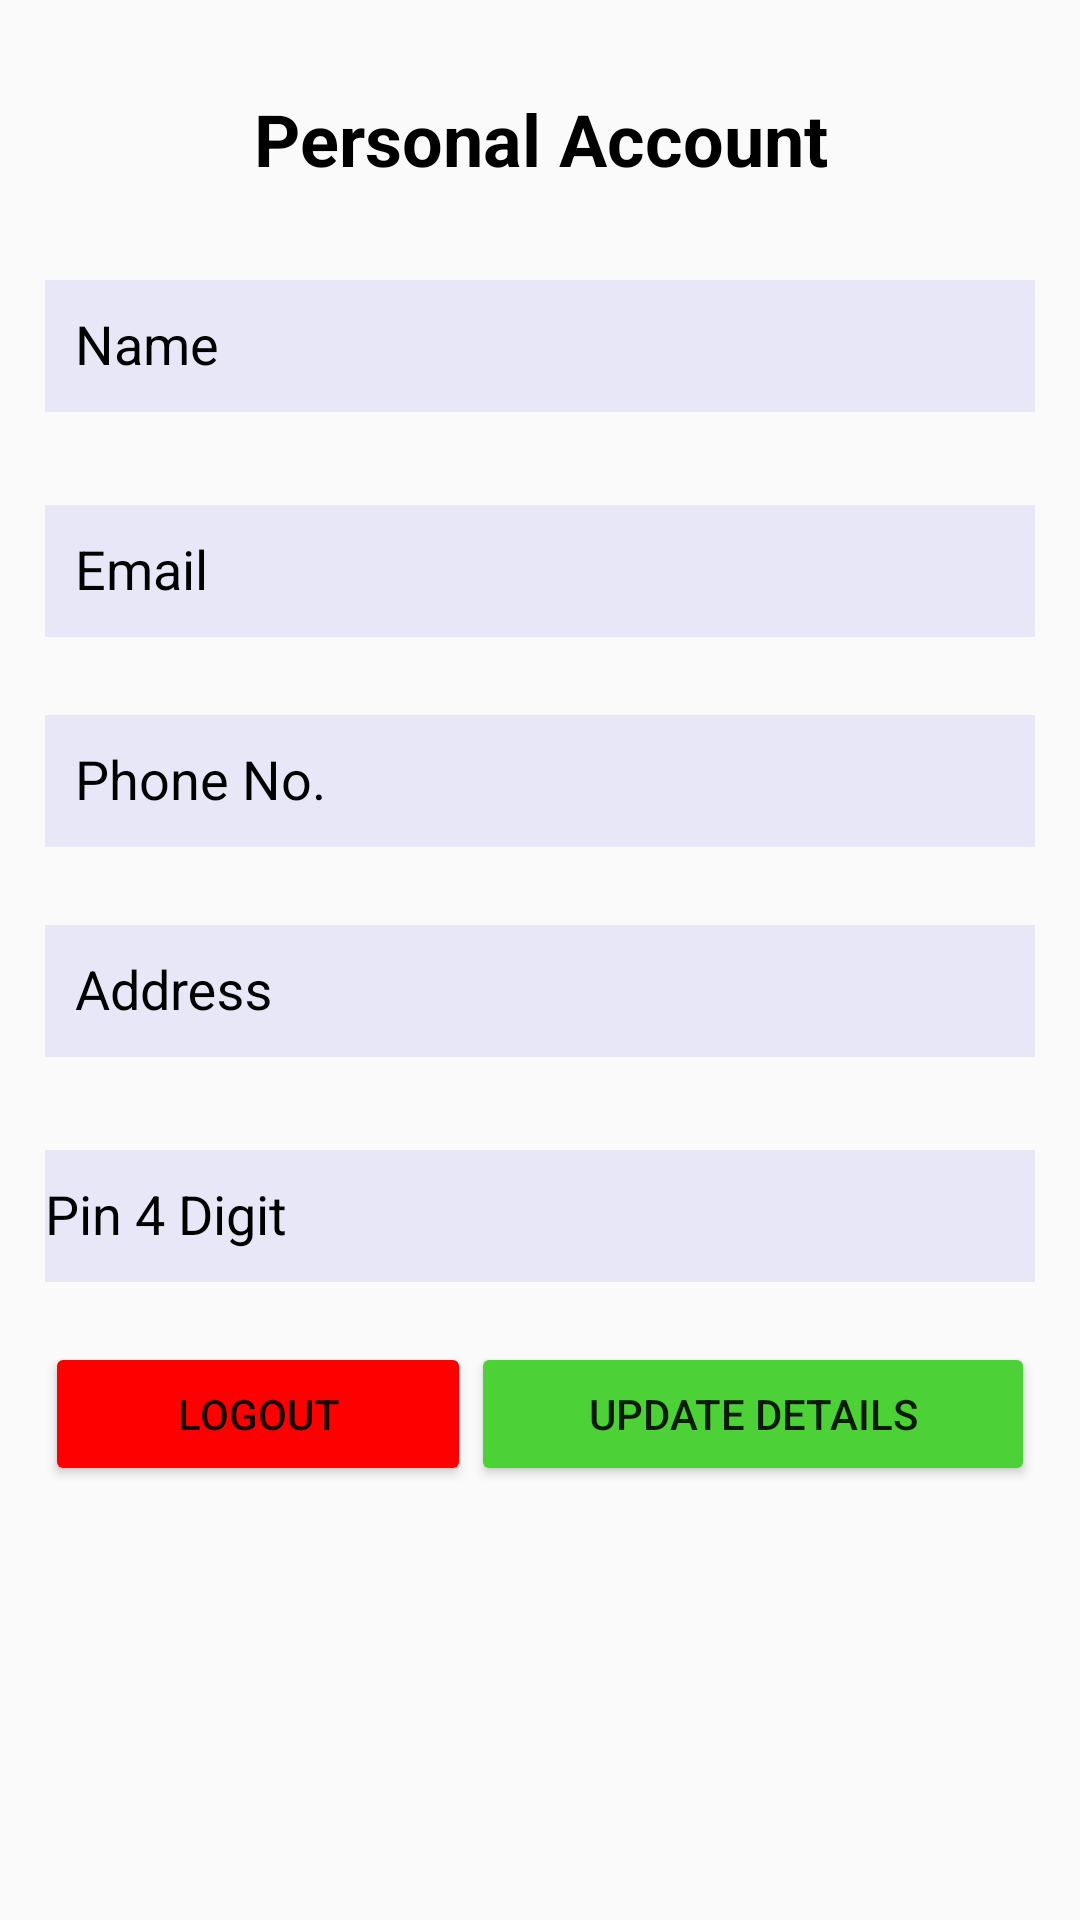

Here is an Android app screen rendered from its layout file. Give the layout XML and the strings, colors and styles it references.
<!-- AndroidManifest.xml: application theme Theme.CakesHopper -->
<!-- res/layout/fragment_manage_account.xml -->
<?xml version="1.0" encoding="utf-8"?>
<LinearLayout xmlns:android="http://schemas.android.com/apk/res/android"
    xmlns:tools="http://schemas.android.com/tools"
    android:layout_width="match_parent"
    android:layout_height="match_parent"
    xmlns:app="http://schemas.android.com/apk/res-auto"
    android:orientation="vertical"
    android:padding="15sp"
    android:id="@+id/layout"
    tools:context=".ManageAccount">

    
    <TextView
        android:layout_width="match_parent"
        android:layout_height="wrap_content"
        android:layout_marginTop="15sp"
        android:gravity="center"
        android:text="Personal Account"
        android:textColor="@color/black"
        android:textSize="24sp"
        android:textStyle="bold" />

    <com.google.android.material.textfield.TextInputLayout
        android:layout_width="match_parent"
        android:layout_height="55sp"
        android:layout_marginTop="20sp"
        android:hint="Name"
        android:textColorHint="@color/black">

        <EditText
            android:id="@+id/Name"
            android:layout_width="match_parent"
            android:layout_height="match_parent"
            android:maxLength="25"
            android:background="#30ffffff"
            android:backgroundTint="@color/col2"
            android:padding="10sp"
            android:textColor="@color/black"
            tools:ignore="SpeakableTextPresentCheck,TouchTargetSizeCheck" />
    </com.google.android.material.textfield.TextInputLayout>
    <com.google.android.material.textfield.TextInputLayout
        android:layout_width="match_parent"
        android:layout_height="55sp"
        android:layout_marginTop="20sp"
        android:hint="Email"
        android:textColorHint="@color/black">

        <EditText
            android:id="@+id/Email"
            android:layout_width="match_parent"
            android:layout_height="match_parent"
            android:maxLength="25"
            android:background="#30ffffff"
            android:focusable="false"
            android:editable="false"
            android:backgroundTint="@color/col2"
            android:padding="10sp"
            android:textColor="@color/black"
            tools:ignore="SpeakableTextPresentCheck,TouchTargetSizeCheck" />
    </com.google.android.material.textfield.TextInputLayout>

    <com.google.android.material.textfield.TextInputLayout
        android:layout_width="match_parent"
        android:layout_height="55sp"
        android:layout_marginTop="15sp"
        android:hint="Phone No."
        android:textColorHint="@color/black">

        <EditText
            android:id="@+id/PhoneNo"
            android:layout_width="match_parent"
            android:layout_height="match_parent"
            android:background="#30ffffff"
            android:backgroundTint="@color/col2"
            android:inputType="number"
            android:maxLength="10"
            android:padding="10sp"
            android:textColor="@color/black"
            tools:ignore="SpeakableTextPresentCheck,TouchTargetSizeCheck" />
    </com.google.android.material.textfield.TextInputLayout>

    <com.google.android.material.textfield.TextInputLayout
        android:layout_width="match_parent"
        android:layout_height="55sp"
        android:layout_marginTop="15sp"
        android:hint="Address"
        android:textColorHint="@color/black">

        <EditText
            android:id="@+id/Address"
            android:layout_width="match_parent"
            android:layout_height="match_parent"
            android:background="#30ffffff"
            android:backgroundTint="@color/col2"
            android:maxLength="30"
            android:padding="10sp"
            android:textColor="@color/black"
            tools:ignore="SpeakableTextPresentCheck,TouchTargetSizeCheck" />
    </com.google.android.material.textfield.TextInputLayout>

    <com.google.android.material.textfield.TextInputLayout
        android:layout_width="match_parent"
        android:layout_height="55sp"
        android:layout_marginTop="20sp"
        android:hint="Pin 4 Digit"
        android:textColorHint="@color/black"
        >

        <EditText
            android:id="@+id/pin"
            android:layout_width="match_parent"
            android:layout_height="match_parent"
            android:background="#30ffffff"
            android:inputType="numberPassword"
            android:backgroundTint="@color/col2"
            android:maxLength="4"
            android:textColor="@color/black" />
    </com.google.android.material.textfield.TextInputLayout>

    <LinearLayout
        android:layout_width="match_parent"
        android:layout_height="wrap_content"
        android:layout_marginTop="20sp"
        android:orientation="horizontal">


        <Button
            android:id="@+id/LogoutButton"
            android:layout_width="wrap_content"
            android:layout_height="wrap_content"
            android:layout_weight="1"
            android:backgroundTint="@color/errorRed"
            android:drawableLeft="@drawable/ic_baseline_logout_24"
            android:text="Logout" />

        <Button
            android:id="@+id/Update"
            android:layout_width="wrap_content"
            android:layout_height="wrap_content"
            android:layout_weight="1"
            android:elevation="5sp"
            android:drawableLeft="@drawable/ic_baseline_published_with_changes_24"
            android:backgroundTint="@color/successGreen"
            android:text="Update Details" />
    </LinearLayout>

</LinearLayout>
<!-- resources referenced by this layout -->
<resources>
  <color name="black">#FF000000</color>
  <color name="col2">#9796F0</color>
  <color name="errorRed">#FF0000</color>
  <color name="successGreen">#4cd137</color>
  <style name="Theme.CakesHopper" parent="Theme.AppCompat.Light">
          
          <item name="colorPrimary">@color/col2</item>
          <item name="colorPrimaryVariant">@color/black</item>
          <item name="colorOnPrimary">@color/black</item>
          
          <item name="colorSecondary">@color/teal_200</item>
          <item name="colorSecondaryVariant">@color/teal_200</item>
          <item name="colorOnSecondary">@color/black</item>
          
          <item name="android:statusBarColor">?attr/colorPrimaryVariant</item>
          
      </style>
  <color name="teal_200">#FF03DAC5</color>
</resources>
